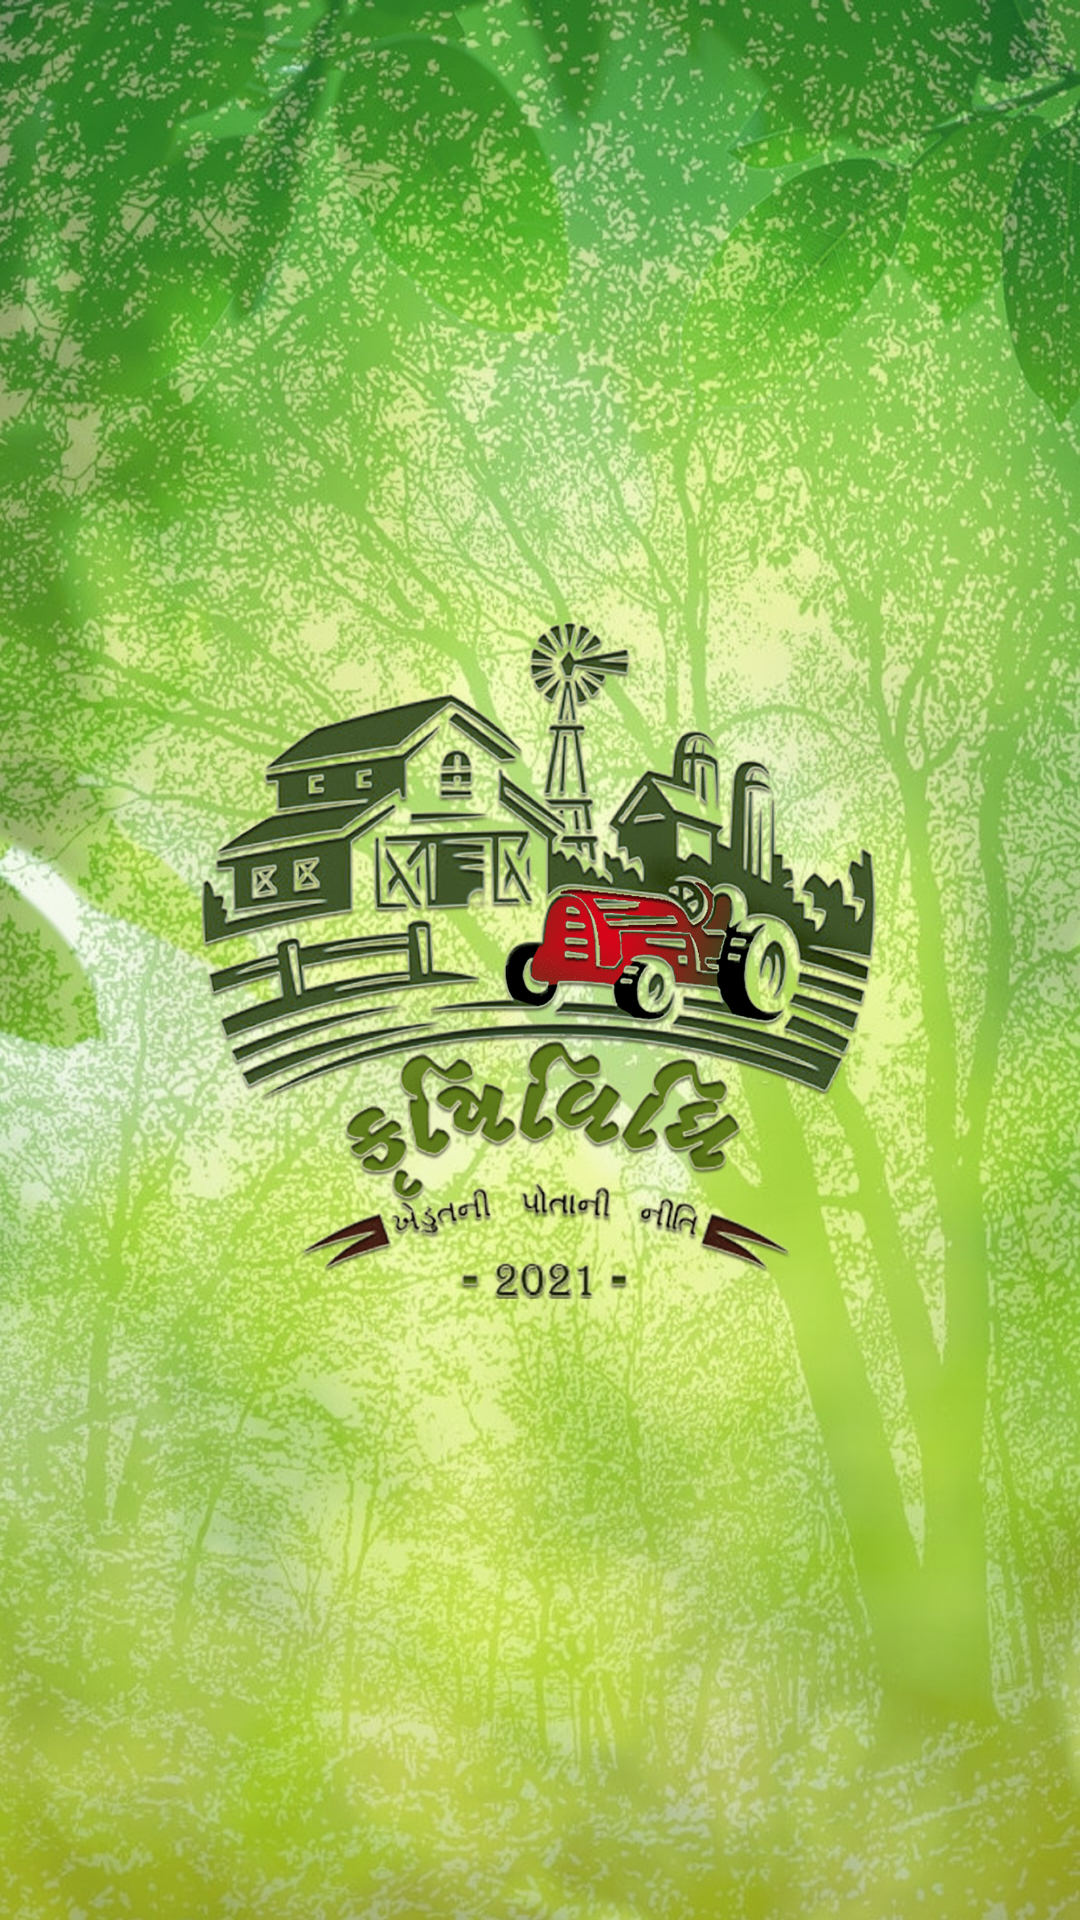

This screen was rendered from an Android layout file. Write that file and the resources it references.
<!-- AndroidManifest.xml: activity theme Theme.full -->
<!-- res/layout/activity_splash.xml -->
<?xml version="1.0" encoding="utf-8"?>
<androidx.constraintlayout.widget.ConstraintLayout xmlns:android="http://schemas.android.com/apk/res/android"
    xmlns:app="http://schemas.android.com/apk/res-auto"
    xmlns:tools="http://schemas.android.com/tools"
    android:layout_width="match_parent"
    android:layout_height="match_parent"
    android:background="@drawable/signup"
    tools:context=".SplashActivity">

    <ImageView
        android:id="@+id/imageView"
        android:layout_width="226dp"
        android:layout_height="232dp"
        android:src="@drawable/mainlogo"
        android:transitionName="one"
        android:foregroundGravity="center"
        app:layout_constraintBottom_toBottomOf="parent"
        app:layout_constraintEnd_toEndOf="parent"
        app:layout_constraintStart_toStartOf="parent"
        app:layout_constraintTop_toTopOf="parent" />


</androidx.constraintlayout.widget.ConstraintLayout>
<!-- resources referenced by this layout -->
<resources>
  <!-- drawable mainlogo: png bitmap (drawable, 322580 bytes) -->
  <!-- drawable signup: jpg bitmap (drawable, 428955 bytes) -->
  <style name="Theme.full" parent="Theme.MaterialComponents.DayNight.NoActionBar">
          
          <item name="colorPrimary">@color/black</item>
          <item name="colorPrimaryVariant">@color/green_700</item>
          <item name="colorOnPrimary">@color/white</item>
          
          <item name="colorSecondary">@color/teal_200</item>
          <item name="colorSecondaryVariant">@color/teal_700</item>
          <item name="colorOnSecondary">@color/black</item>
          
          <item name="android:statusBarColor" tools:targetApi="l">#5FDF50</item>
          
  
  
          <item name="android:windowLayoutInDisplayCutoutMode" tools:targetApi="o_mr1">shortEdges
          </item>
          <item name="android:windowTranslucentStatus">true</item>
          <item name="android:windowTranslucentNavigation">true</item>
  
  
          <item name="android:navigationBarColor">@android:color/black</item>
          <item name="android:windowLightNavigationBar" tools:targetApi="o_mr1">true</item>
      </style>
  <color name="black">#FF000000</color>
  <color name="green_700">#4FEC2C</color>
  <color name="white">#FFFFFFFF</color>
  <color name="teal_200">#FF03DAC5</color>
  <color name="teal_700">#FF018786</color>
</resources>
